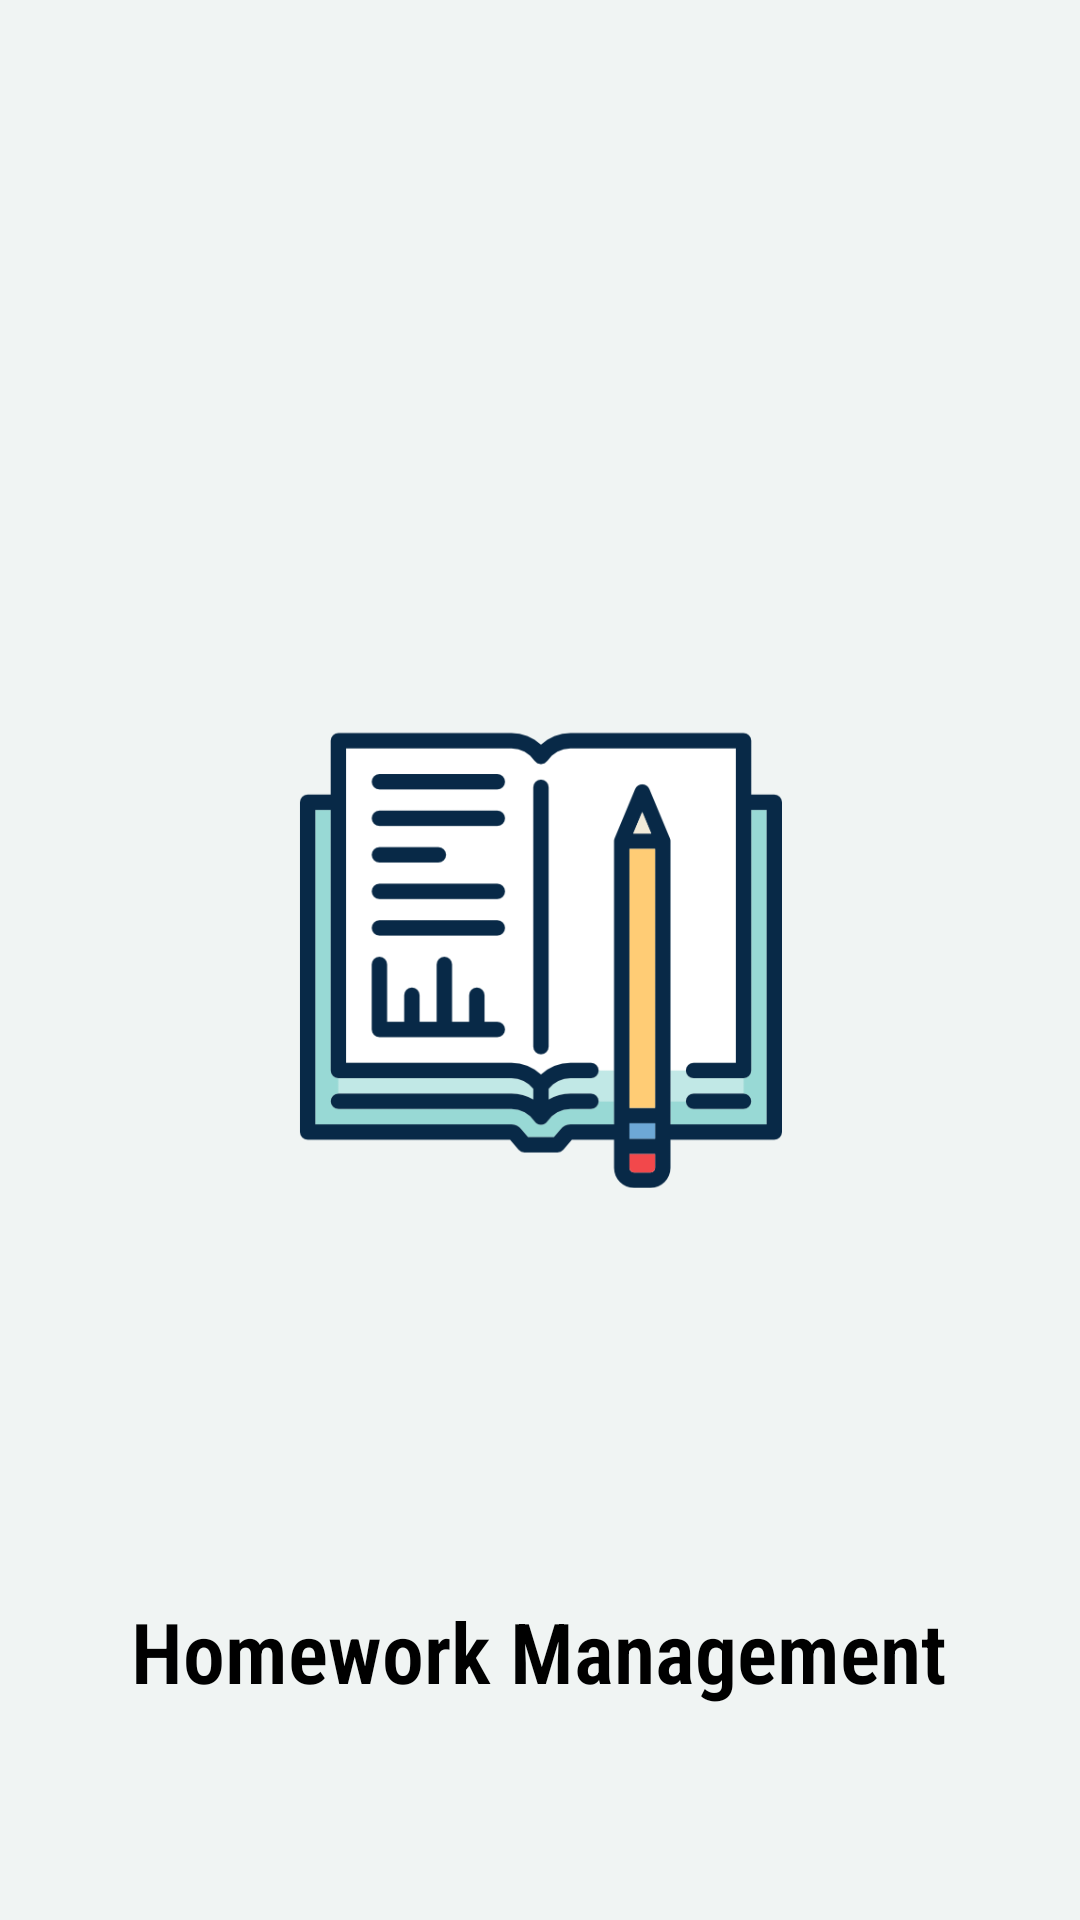

Write the Android layout XML for this screen, with the resource values it uses.
<!-- AndroidManifest.xml: application theme Theme.DoAn -->
<!-- res/layout/activity_splash.xml -->
<?xml version="1.0" encoding="utf-8"?>
<androidx.constraintlayout.widget.ConstraintLayout xmlns:android="http://schemas.android.com/apk/res/android"
    xmlns:app="http://schemas.android.com/apk/res-auto"
    xmlns:tools="http://schemas.android.com/tools"
    android:layout_width="match_parent"
    android:layout_height="match_parent"
    tools:context=".SplashActivity"
    android:background="@color/background">

    <ImageView
        android:layout_width="wrap_content"
        android:layout_height="wrap_content"
        android:src="@drawable/shape"
        app:layout_constraintVertical_bias="0"
        app:layout_constraintHorizontal_bias="0"
        app:layout_constraintBottom_toBottomOf="parent"
        app:layout_constraintEnd_toEndOf="parent"
        app:layout_constraintStart_toStartOf="parent"
        app:layout_constraintTop_toTopOf="parent" />

    <ImageView
        android:id="@+id/imageView"
        android:layout_width="161dp"
        android:layout_height="168dp"
        android:src="@drawable/homework_icon"
        android:transitionName="splash_image"
        app:layout_constraintBottom_toBottomOf="parent"
        app:layout_constraintEnd_toEndOf="parent"
        app:layout_constraintHorizontal_bias="0.5"
        app:layout_constraintStart_toStartOf="parent"
        app:layout_constraintTop_toTopOf="parent"
        app:layout_constraintVertical_bias="0.5" />

    <TextView
        android:id="@+id/textView"
        android:layout_width="wrap_content"
        android:layout_height="wrap_content"
        android:fontFamily="sans-serif-condensed-light"
        android:text="Homework Management"
        android:textColor="@color/black"
        android:textSize="28sp"
        android:textStyle="bold"
        android:transitionName="splash_text"
        app:layout_constraintBottom_toBottomOf="parent"
        app:layout_constraintEnd_toEndOf="parent"
        app:layout_constraintHorizontal_bias="0.498"
        app:layout_constraintStart_toStartOf="parent"
        app:layout_constraintTop_toTopOf="parent"
        app:layout_constraintVertical_bias="0.882" />
</androidx.constraintlayout.widget.ConstraintLayout>
<!-- resources referenced by this layout -->
<resources>
  <color name="background">#F0F4F3</color>
  <color name="black">#FF000000</color>
  <!-- drawable homework_icon: png bitmap (drawable, 13252 bytes) -->
  <style name="Theme.DoAn" parent="Base.Theme.DoAn" />
  <style name="Base.Theme.DoAn" parent="Theme.Material3.DayNight.NoActionBar">
          
          
          <item name="android:windowIsTranslucent">true</item>
          <item name="windowActionBar">false</item>
          <item name="windowNoTitle">true</item>
      </style>
</resources>
